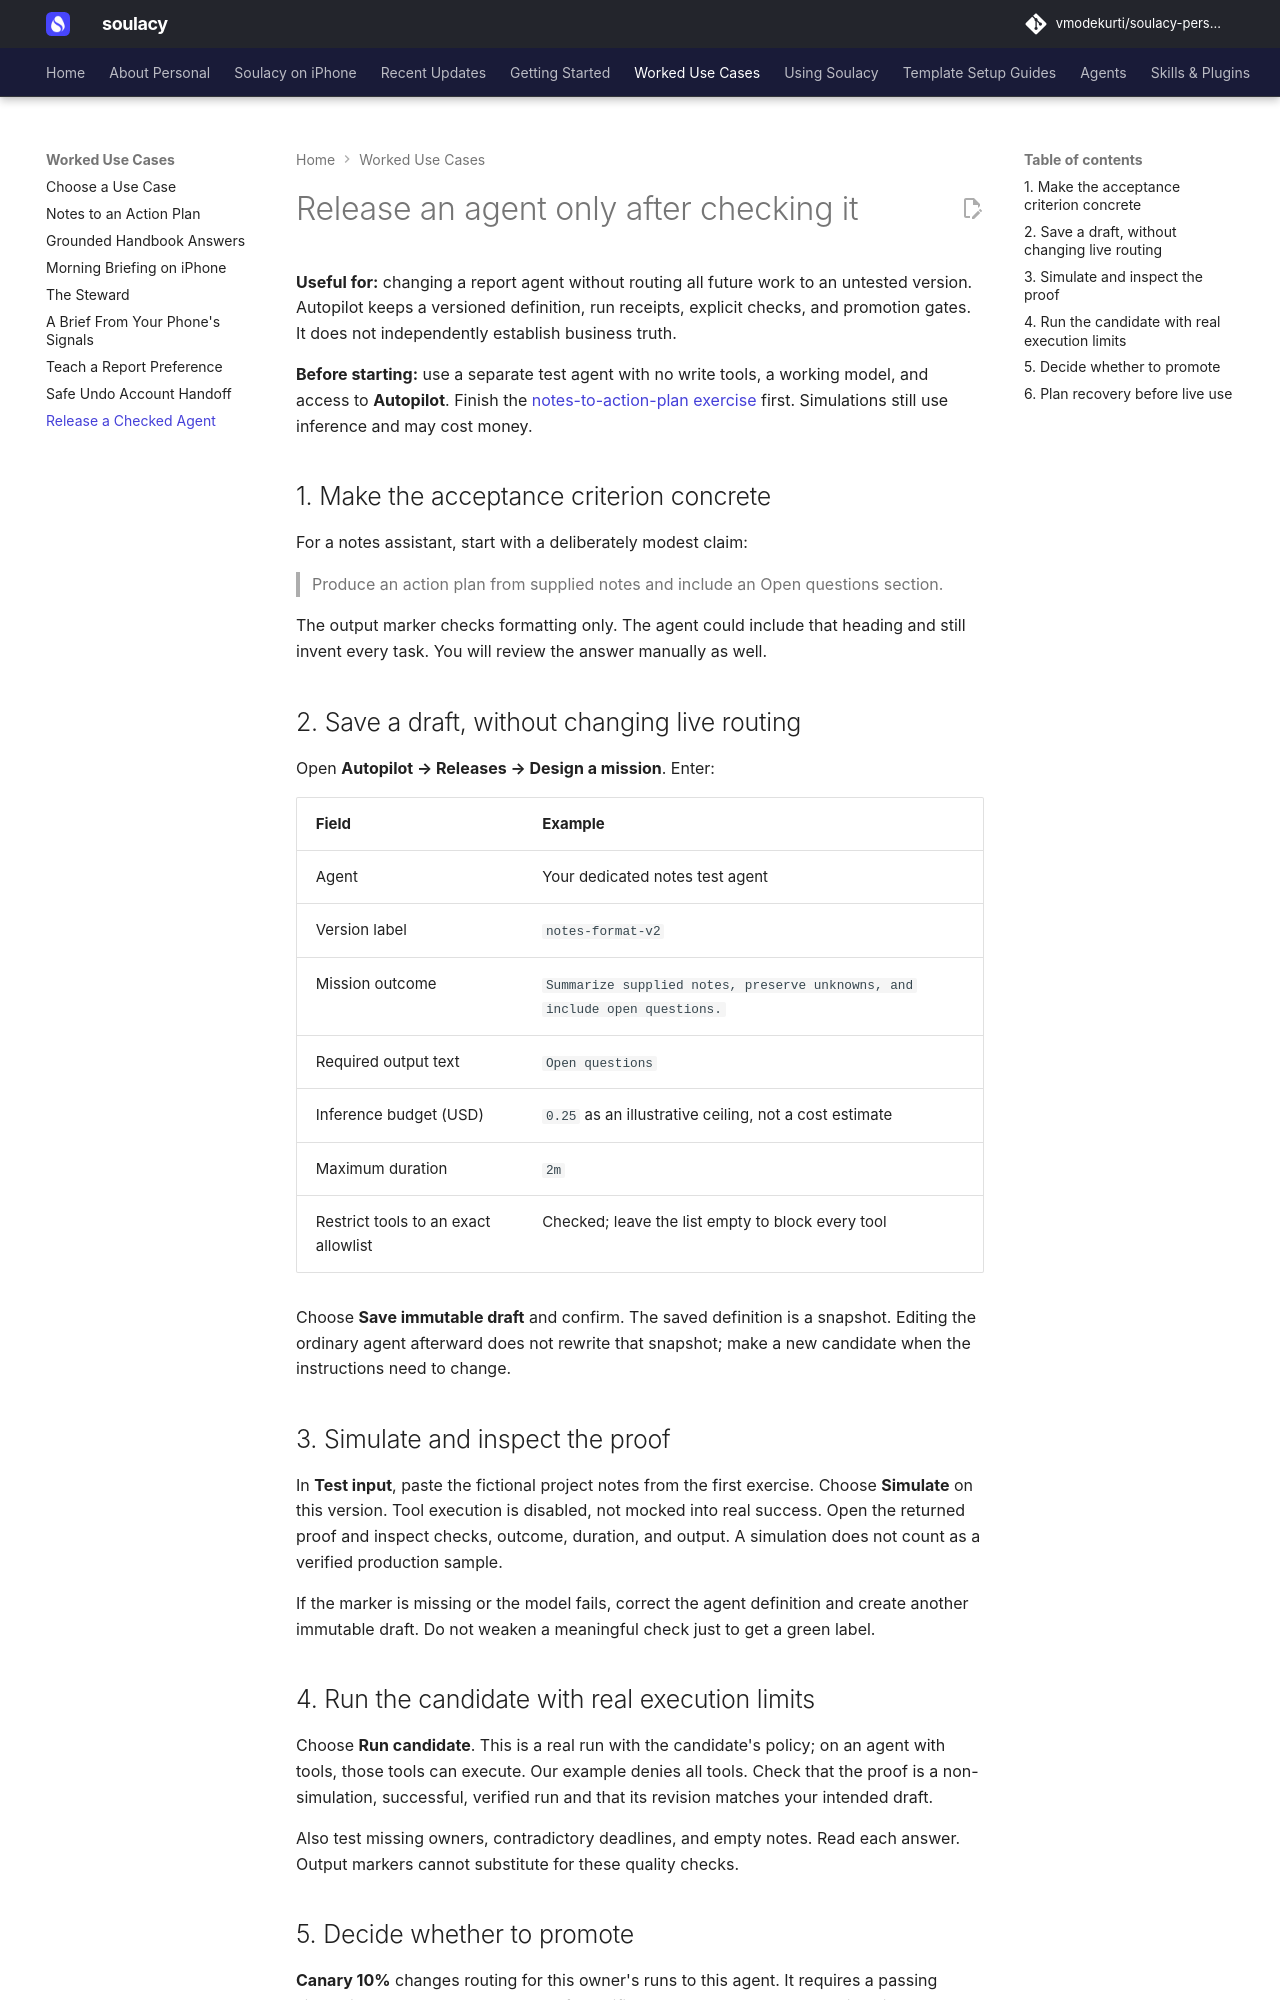

repository: vmodekurti/soulacy-personal · page: use-cases/verified-release/index.html · generator: mkdocs

# Release an agent only after checking it

**Useful for:** changing a report agent without routing all future work to an
untested version. Autopilot keeps a versioned definition, run receipts, explicit
checks, and promotion gates. It does not independently establish business truth.

**Before starting:** use a separate test agent with no write tools, a working
model, and access to **Autopilot**. Finish the
[notes-to-action-plan exercise](notes-to-action-plan.md) first. Simulations still
use inference and may cost money.

## 1. Make the acceptance criterion concrete

For a notes assistant, start with a deliberately modest claim:

> Produce an action plan from supplied notes and include an Open questions section.

The output marker checks formatting only. The agent could include that heading
and still invent every task. You will review the answer manually as well.

## 2. Save a draft, without changing live routing

Open **Autopilot → Releases → Design a mission**. Enter:

| Field | Example |
|---|---|
| Agent | Your dedicated notes test agent |
| Version label | `notes-format-v2` |
| Mission outcome | `Summarize supplied notes, preserve unknowns, and include open questions.` |
| Required output text | `Open questions` |
| Inference budget (USD) | `0.25` as an illustrative ceiling, not a cost estimate |
| Maximum duration | `2m` |
| Restrict tools to an exact allowlist | Checked; leave the list empty to block every tool |

Choose **Save immutable draft** and confirm. The saved definition is a snapshot.
Editing the ordinary agent afterward does not rewrite that snapshot; make a
new candidate when the instructions need to change.

## 3. Simulate and inspect the proof

In **Test input**, paste the fictional project notes from the first exercise.
Choose **Simulate** on this version. Tool execution is disabled, not mocked into
real success. Open the returned proof and inspect checks, outcome, duration,
and output. A simulation does not count as a verified production sample.

If the marker is missing or the model fails, correct the agent definition and
create another immutable draft. Do not weaken a meaningful check just to get
a green label.

## 4. Run the candidate with real execution limits

Choose **Run candidate**. This is a real run with the candidate's policy; on
an agent with tools, those tools can execute. Our example denies all tools.
Check that the proof is a non-simulation, successful, verified run and that
its revision matches your intended draft.

Also test missing owners, contradictory deadlines, and empty notes. Read each
answer. Output markers cannot substitute for these quality checks.
